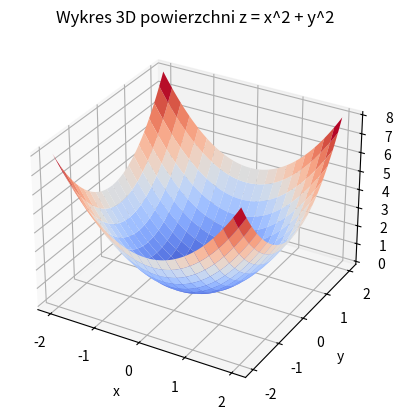

Write Python code to recreate this figure.
import matplotlib.pyplot as plt
import numpy as np

ax = plt.axes(projection="3d")
x = np.linspace(-2, 2, 100)
y = np.linspace(-2, 2, 100)
x, y = np.meshgrid(x, y)
z = x**2 + y**2

ax.plot_surface(x, y, z, rstride=5, cstride=5, cmap=plt.cm.coolwarm)
ax.set_xlabel('x')
ax.set_ylabel('y')
ax.set_zlabel('z')
ax.set_title('Wykres 3D powierzchni z = x^2 + y^2')
plt.show()
